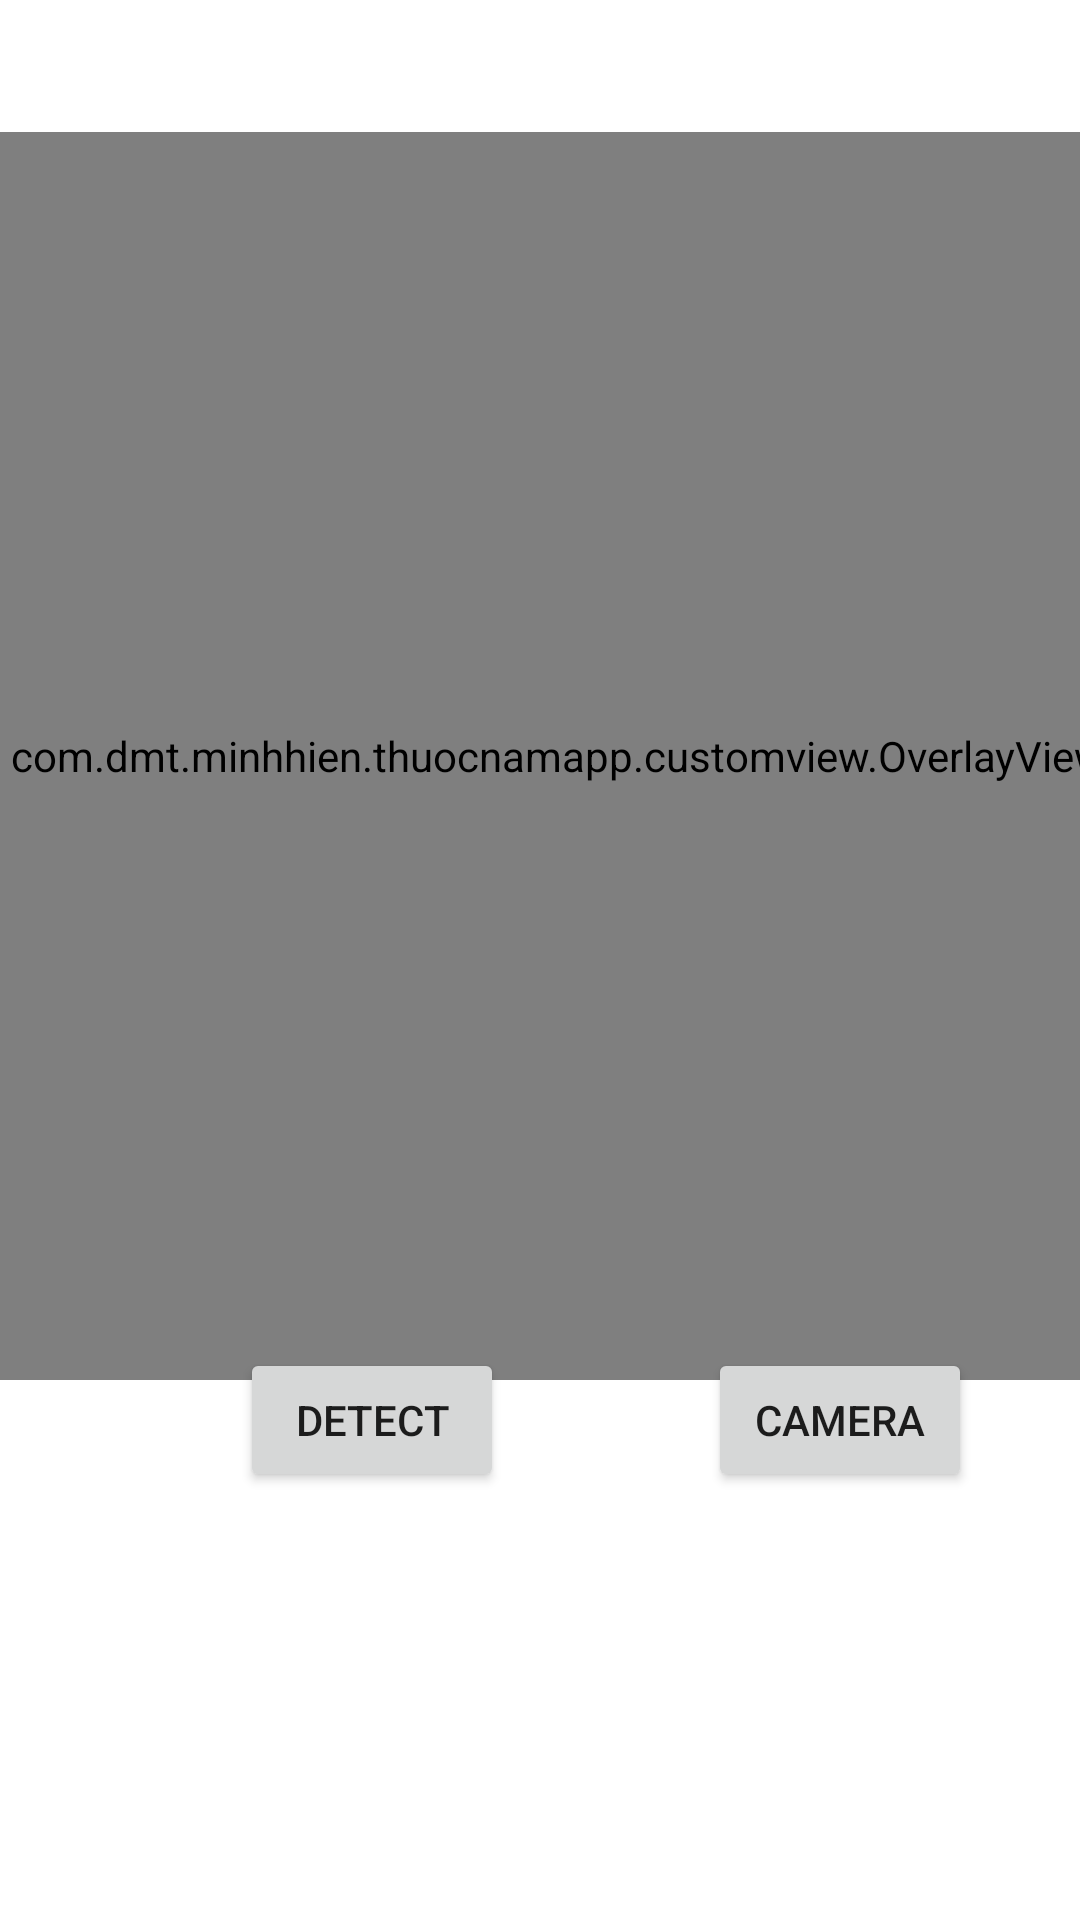

Here is an Android app screen rendered from its layout file. Give the layout XML and the strings, colors and styles it references.
<!-- AndroidManifest.xml: application theme Theme.ThuocNamApp -->
<!-- res/layout/activity_main.xml -->
<?xml version="1.0" encoding="utf-8"?>
<androidx.constraintlayout.widget.ConstraintLayout xmlns:android="http://schemas.android.com/apk/res/android"
    xmlns:app="http://schemas.android.com/apk/res-auto"
    xmlns:tools="http://schemas.android.com/tools"
    android:layout_width="match_parent"
    android:layout_height="match_parent"
    tools:context="com.dmt.minhhien.thuocnamapp.MainActivity">


    <Button
        android:id="@+id/cameraButton"
        android:layout_width="wrap_content"
        android:layout_height="wrap_content"
        android:text="Camera"
        app:layout_constraintBottom_toBottomOf="@+id/detectButton"
        app:layout_constraintEnd_toEndOf="parent"
        app:layout_constraintHorizontal_bias="0.655"
        app:layout_constraintStart_toEndOf="@+id/detectButton"
        app:layout_constraintTop_toTopOf="@+id/detectButton"
        app:layout_constraintVertical_bias="0.0" />

    <Button
        android:id="@+id/detectButton"
        android:layout_width="wrap_content"
        android:layout_height="wrap_content"
        android:layout_marginStart="80dp"
        android:layout_marginBottom="126dp"
        android:text="Detect"
        app:layout_constraintBottom_toBottomOf="parent"
        app:layout_constraintStart_toStartOf="parent"
        app:layout_constraintTop_toBottomOf="@+id/imageView" />

    <ImageView
        android:id="@+id/imageView"
        android:layout_width="416dp"
        android:layout_height="416dp"
        android:scaleType="fitStart"
        app:layout_constraintBottom_toTopOf="@+id/detectButton"
        app:layout_constraintEnd_toEndOf="parent"
        app:layout_constraintStart_toStartOf="parent"
        app:layout_constraintTop_toTopOf="parent"
        />

    <com.dmt.minhhien.thuocnamapp.customview.OverlayView
        android:id="@+id/tracking_overlay"
        android:layout_width="416dp"
        android:layout_height="416dp"
        android:layout_marginTop="44dp"
        app:layout_constraintEnd_toEndOf="parent"
        app:layout_constraintHorizontal_bias="0.4"
        app:layout_constraintStart_toStartOf="parent"
        app:layout_constraintTop_toTopOf="parent" />

</androidx.constraintlayout.widget.ConstraintLayout>
<!-- resources referenced by this layout -->
<resources>
  <style name="Theme.ThuocNamApp" parent="Theme.MaterialComponents.DayNight.DarkActionBar">
          
          <item name="colorPrimary">@color/green</item>
          <item name="colorPrimaryVariant">@color/green_light</item>
          <item name="colorOnPrimary">@color/white</item>
          
          <item name="colorSecondary">@color/teal_200</item>
          <item name="colorSecondaryVariant">@color/teal_700</item>
          <item name="colorOnSecondary">@color/black</item>
          
          <item name="android:statusBarColor" tools:targetApi="l">?attr/colorPrimary</item>
          
      </style>
  <color name="green">#1B5E20</color>
  <color name="green_light">#A5D6A7</color>
  <color name="white">#FFFFFFFF</color>
  <color name="teal_200">#FF03DAC5</color>
  <color name="teal_700">#FF018786</color>
  <color name="black">#FF000000</color>
</resources>
